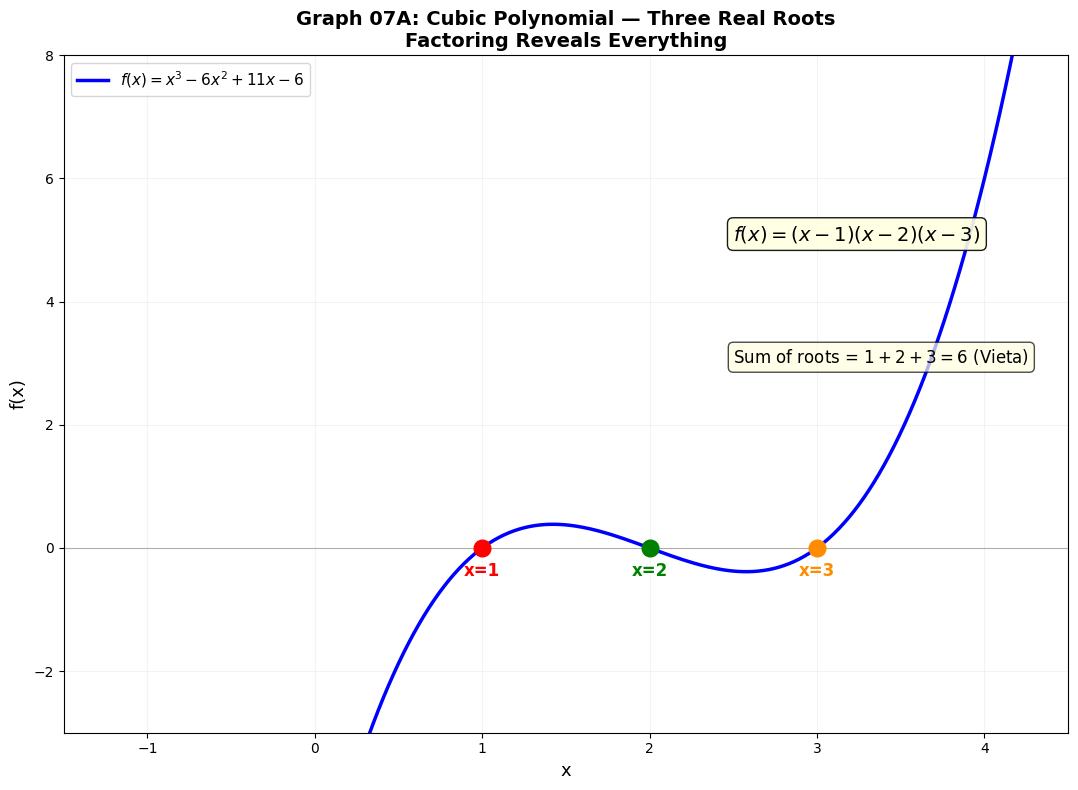

Write the Python code that produced this figure. (Note: this script raises an exception after producing the figure.)
"""
Graphs for Sessions 07 and 08.

07a — Cubic polynomial with 3 real roots
07b — System of equations: line + circle intersection
08a — Quadratic inequality sign chart
08b — Rational inequality sign chart
08c — Absolute value inequality regions
08d — Floor and ceiling inequalities
"""

import matplotlib.pyplot as plt
import numpy as np
from matplotlib.patches import Circle as MplCircle, Arc, FancyBboxPatch
from matplotlib import rcParams

rcParams['font.family'] = 'DejaVu Sans'
rcParams['axes.unicode_minus'] = True

OUT = '/home/rlawjddn/learning/math/sessions/phase2/graphs/'


# ================================================================
# 07A — Cubic Polynomial with 3 Real Roots
# ================================================================
fig, ax = plt.subplots(figsize=(11, 8))

x = np.linspace(-1.5, 4.5, 400)
y = x**3 - 6*x**2 + 11*x - 6  # roots at 1, 2, 3

ax.plot(x, y, 'b-', linewidth=2.5, label=r'$f(x)=x^3-6x^2+11x-6$')
ax.axhline(0, color='gray', linewidth=0.8, alpha=0.6)

# Mark roots
for root, color in [(1, 'red'), (2, 'green'), (3, 'darkorange')]:
    ax.plot(root, 0, 'o', color=color, markersize=12, zorder=5)
    ax.annotate(f'x={root}', (root, 0), textcoords='offset points',
                xytext=(0, -20), fontsize=12, color=color, fontweight='bold',
                ha='center')

# Factor annotation
ax.text(2.5, 5, r'$f(x)=(x-1)(x-2)(x-3)$', fontsize=14,
        bbox=dict(boxstyle='round', facecolor='lightyellow', alpha=0.9))
ax.text(2.5, 3, r'Sum of roots = $1+2+3=6$ (Vieta)', fontsize=12,
        bbox=dict(boxstyle='round', facecolor='lightyellow', alpha=0.7))

ax.set_xlabel('x', fontsize=13)
ax.set_ylabel('f(x)', fontsize=13)
ax.set_title('Graph 07A: Cubic Polynomial — Three Real Roots\nFactoring Reveals Everything',
             fontsize=14, fontweight='bold')
ax.legend(fontsize=11)
ax.grid(alpha=0.15)
ax.set_xlim(-1.5, 4.5)
ax.set_ylim(-3, 8)
plt.tight_layout()
plt.savefig(OUT + '07a-cubic-roots.png', dpi=180, bbox_inches='tight')
plt.close()
print("07A done")


# ================================================================
# 07B — System of Equations: Line + Circle Intersection
# ================================================================
fig, ax = plt.subplots(figsize=(10, 9))

# Circle x^2 + y^2 = 25
theta = np.linspace(0, 2*np.pi, 300)
ax.plot(5*np.cos(theta), 5*np.sin(theta), 'b-', linewidth=2.5, label=r'$x^2+y^2=25$')

# Line y = 7-2x (from 2x+y=7)
x_line = np.linspace(-6, 7, 200)
y_line = 7 - 2*x_line
ax.plot(x_line, y_line, 'r-', linewidth=2.5, label=r'$2x+y=7$')

# Intersection points
# (6/5, 23/5) = (1.2, 4.6) and (4, -1)
for pt, label in [((1.2, 4.6), r'$(\frac{6}{5},\frac{23}{5})$'), ((4, -1), r'$(4,-1)$')]:
    ax.plot(pt[0], pt[1], 'o', color='darkred', markersize=12, zorder=5)
    ax.annotate(label, pt, textcoords='offset points', xytext=(10, 10),
                fontsize=12, color='darkred', fontweight='bold')

ax.set_aspect('equal')
ax.set_xlim(-7, 7)
ax.set_ylim(-7, 7)
ax.set_xlabel('x', fontsize=13)
ax.set_ylabel('y', fontsize=13)
ax.set_title('Graph 07B: System of Equations — Line Meets Circle\nSubstitution Solves the Intersection',
             fontsize=13, fontweight='bold')
ax.legend(fontsize=12)
ax.grid(alpha=0.15)
ax.axhline(0, color='gray', lw=0.4)
ax.axvline(0, color='gray', lw=0.4)
plt.tight_layout()
plt.savefig(OUT + '07b-system-intersection.png', dpi=180, bbox_inches='tight')
plt.close()
print("07B done")


# ================================================================
# 08A — Quadratic Inequality Sign Chart
# ================================================================
fig, axes = plt.subplots(1, 2, figsize=(14, 6.5))
ax1, ax2 = axes

# Left: graph
x = np.linspace(-1, 5, 400)
y = x**2 - 5*x + 6
ax1.plot(x, y, 'b-', linewidth=2.5)
ax1.axhline(0, color='gray', linewidth=0.8)
ax1.fill_between(x, 0, y, where=(y > 0), alpha=0.25, color='steelblue',
                  label='y>0 (solution)')
ax1.fill_between(x, 0, y, where=(y < 0), alpha=0.25, color='coral',
                  label='y<0 (excluded)')
ax1.plot([2, 2], [-2, 0], 'r--', linewidth=1, alpha=0.7)
ax1.plot([3, 3], [-2, 0], 'r--', linewidth=1, alpha=0.7)
ax1.plot([2, 3], [0, 0], 'ro', markersize=8)
ax1.set_title(r'$x^2-5x+6>0$: Above x-axis', fontsize=12, fontweight='bold')
ax1.legend(fontsize=9)
ax1.grid(alpha=0.12)

# Right: sign chart
ax2.set_xlim(-1, 5)
ax2.set_ylim(-0.5, 2)
ax2.axhline(1, color='black', linewidth=2)
ax2.plot([2, 2], [0.6, 1.4], 'k-', linewidth=1.5)
ax2.plot([3, 3], [0.6, 1.4], 'k-', linewidth=1.5)

# Signs
for x_pos, sign, color in [(0.5, '+', 'steelblue'), (2.5, '−', 'coral'), (4, '+', 'steelblue')]:
    ax2.text(x_pos, 1, sign, fontsize=20, ha='center', va='center',
             color=color, fontweight='bold')

ax2.annotate('', xy=(2, 0.5), xytext=(-1, 0.5),
            arrowprops=dict(arrowstyle='<-', color='steelblue', lw=2))
ax2.annotate('', xy=(5, 0.5), xytext=(3, 0.5),
            arrowprops=dict(arrowstyle='<-', color='steelblue', lw=2))
ax2.text(0.5, 0.3, 'x<2', fontsize=12, ha='center')
ax2.text(4, 0.3, 'x>3', fontsize=12, ha='center')

ax2.set_title('Sign chart: + on (−∞,2) and (3,∞)', fontsize=12, fontweight='bold')
ax2.set_yticks([])
ax2.grid(alpha=0.1)

fig.suptitle('Graph 08A: Quadratic Inequality — Sign Chart Method',
             fontsize=14, fontweight='bold', y=1.02)
plt.tight_layout()
plt.savefig(OUT + '08a-sign-chart.png', dpi=180, bbox_inches='tight')
plt.close()
print("08A done")


# ================================================================
# 08B — Rational Inequality Sign Chart
# ================================================================
fig, axes = plt.subplots(1, 2, figsize=(14, 6.5))
ax1, ax2 = axes

# Left: graph of (x-1)/(x+2)
x = np.linspace(-5, -2.05, 200)
x2 = np.linspace(-1.95, 5, 300)
y1 = (x-1)/(x+2)
y2 = (x2-1)/(x2+2)
ax1.plot(x, y1, 'b-', linewidth=2.2)
ax1.plot(x2, y2, 'b-', linewidth=2.2)
ax1.axhline(0, color='gray', linewidth=0.8)
ax1.axvline(-2, color='red', linestyle='--', linewidth=1.5, alpha=0.8,
            label='x=−2 (excluded)')
ax1.fill_between(x, 0, y1, where=(y1>0), alpha=0.15, color='steelblue')
ax1.fill_between(x2, 0, y2, where=(y2>0), alpha=0.15, color='steelblue')
ax1.plot(1, 0, 'go', markersize=10, label='x=1 (numerator=0)')
ax1.set_ylim(-5, 5)
ax1.set_title(r'$y=\frac{x-1}{x+2}$', fontsize=12, fontweight='bold')
ax1.legend(fontsize=9)
ax1.grid(alpha=0.12)

# Right: sign chart
ax2.set_xlim(-5, 3)
ax2.set_ylim(-0.5, 2.5)
ax2.axhline(1, color='black', linewidth=2)
ax2.plot([-2, -2], [0.6, 1.4], 'r-', linewidth=2)
ax2.plot([1, 1], [0.6, 1.4], 'g-', linewidth=2)
ax2.text(-2, 0.5, 'den=0', fontsize=10, ha='center', color='red')
ax2.text(1, 0.5, 'num=0', fontsize=10, ha='center', color='green')

for x_pos, sign in [(-3.5, '+'), (0, '−'), (2, '+')]:
    color = 'steelblue' if sign == '+' else 'coral'
    ax2.text(x_pos, 1, sign, fontsize=20, ha='center', va='center',
             color=color, fontweight='bold')

ax2.set_title('Sign chart: (+) (−) (+) → x<−2 or x>1', fontsize=12, fontweight='bold')
ax2.set_yticks([])
ax2.grid(alpha=0.1)

fig.suptitle('Graph 08B: Rational Inequality — Sign Chart with Denominator Exclusion',
             fontsize=14, fontweight='bold', y=1.02)
plt.tight_layout()
plt.savefig(OUT + '08b-rational-inequality.png', dpi=180, bbox_inches='tight')
plt.close()
print("08B done")


# ================================================================
# 08C — Absolute Value Inequality: Regions
# ================================================================
fig, ax = plt.subplots(figsize=(12, 7))

x = np.linspace(-2, 6, 500)
y = np.abs(x-1) + np.abs(x-3)

ax.plot(x, y, 'b-', linewidth=2.8, label=r'$f(x)=|x-1|+|x-3|$')
ax.axhline(4, color='gray', linestyle='--', linewidth=1.5, alpha=0.7,
           label='y=4 (threshold)')

# Shade solution region
ax.fill_between(x, 0, y, where=(y < 4), alpha=0.25, color='steelblue',
                 label='f(x)<4 → 0<x<4')

# Critical points
for pt in [1, 3]:
    ax.axvline(pt, color='red', linestyle=':', linewidth=1.2, alpha=0.6)
    ax.plot(pt, 2, 'ro', markersize=8)
    ax.text(pt, -0.3, f'x={pt}', fontsize=11, ha='center', color='red')

ax.text(2, 3, 'Solution:\n0 < x < 4', fontsize=13, ha='center',
        bbox=dict(boxstyle='round', facecolor='lightyellow', alpha=0.9))

ax.set_xlim(-2, 6)
ax.set_ylim(-0.5, 8)
ax.set_xlabel('x', fontsize=13)
ax.set_ylabel('f(x)', fontsize=13)
ax.set_title('Graph 08C: Two Absolute Values — $|x-1|+|x-3|<4$\nSplit into 3 regions at x=1 and x=3',
             fontsize=13, fontweight='bold')
ax.legend(fontsize=11)
ax.grid(alpha=0.12)
plt.tight_layout()
plt.savefig(OUT + '08c-absolute-value-regions.png', dpi=180, bbox_inches='tight')
plt.close()
print("08C done")


# ================================================================
# 08D — Floor and Ceiling Inequalities
# ================================================================
fig, axes = plt.subplots(1, 2, figsize=(14, 6.5))
ax1, ax2 = axes

# Floor function
x = np.linspace(-2, 5, 800)
y_floor = np.floor(x)
ax1.step(x, y_floor, 'b-', linewidth=2.2, where='post', label=r'$\lfloor x\rfloor$')
ax1.scatter(np.arange(-2, 6), np.arange(-2, 6), c='blue', s=50, zorder=5)
ax1.scatter(np.arange(-1, 6), np.arange(-2, 5), c='white', s=50, zorder=5,
            edgecolors='blue', linewidths=1.5)

# Shade region where floor(x) >= 2
x_fill = np.linspace(2, 5, 100)
ax1.fill_between(x_fill, 0, 6, alpha=0.2, color='steelblue')
ax1.text(3.5, 3.5, r'$\lfloor x\rfloor \geq 2$', fontsize=13, ha='center',
        bbox=dict(boxstyle='round', facecolor='lightyellow', alpha=0.8))

ax1.set_title(r'Floor: $\lfloor x\rfloor \geq 2 \Longleftrightarrow x \geq 2$', fontsize=12, fontweight='bold')
ax1.set_xlim(-2, 5); ax1.set_ylim(-2.5, 5.5)
ax1.legend(fontsize=10); ax1.grid(alpha=0.12)

# Ceiling + fractional part
x2 = np.linspace(-2, 4, 700)
y_ceil = np.ceil(x2)
y_frac = x2 - np.floor(x2)
ax2.plot(x2, y_frac, 'purple', linewidth=2, label=r'$\{x\}=x-\lfloor x\rfloor$')
ax2.fill_between(x2, 0, y_frac, alpha=0.12, color='purple')

# Shade {x} > 0.5
for n in range(-2, 5):
    x_fill = np.linspace(n+0.5, n+1, 50)
    ax2.fill_between(x_fill, 0, 1, alpha=0.25, color='orange')

ax2.text(1, 0.75, r'$\{x\}>0.5$', fontsize=12, ha='center',
        bbox=dict(boxstyle='round', facecolor='lightyellow', alpha=0.8))

ax2.set_title(r'Fractional part: $\{x\}>0.5$ — shaded bands', fontsize=12,
             fontweight='bold')
ax2.set_xlim(-2, 4); ax2.set_ylim(-0.1, 1.2)
ax2.legend(fontsize=10); ax2.grid(alpha=0.12)

fig.suptitle('Graph 08D: Floor, Ceiling, and Fractional Part Inequalities',
             fontsize=14, fontweight='bold', y=1.02)
plt.tight_layout()
plt.savefig(OUT + '08d-floor-ceiling.png', dpi=180, bbox_inches='tight')
plt.close()
print("08D done")

print("\n=== ALL 07+08 GRAPHS GENERATED ===")
